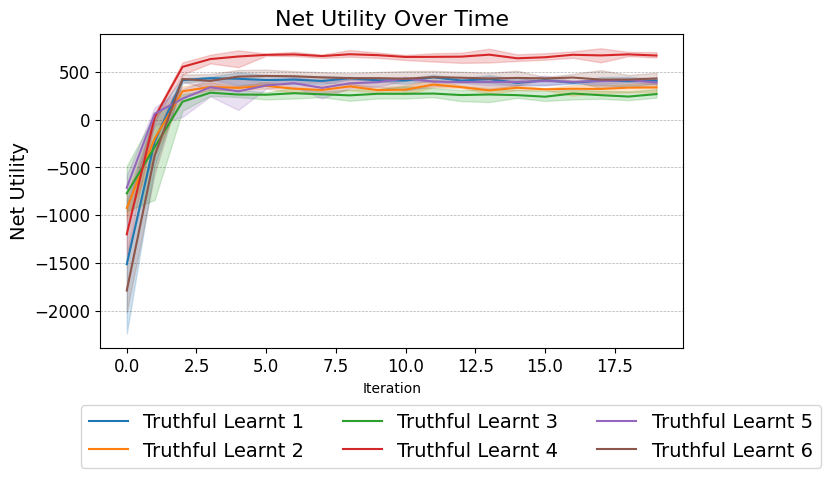

The data file committed next to this chart (first rows):
Run, Agent, Iteration, Net Utility
0, Truthful Learnt 1, 0, -849.6
0, Truthful Learnt 1, 1, 63.6
0, Truthful Learnt 1, 2, 428.4
0, Truthful Learnt 1, 3, 433.6
0, Truthful Learnt 1, 4, 496.8
0, Truthful Learnt 1, 5, 470.2
0, Truthful Learnt 1, 6, 444.4
0, Truthful Learnt 1, 7, 458.1
0, Truthful Learnt 1, 8, 423.7
0, Truthful Learnt 1, 9, 403.4
0, Truthful Learnt 1, 10, 426.2
0, Truthful Learnt 1, 11, 471.7
0, Truthful Learnt 1, 12, 436.8
0, Truthful Learnt 1, 13, 468.8
0, Truthful Learnt 1, 14, 428.2
0, Truthful Learnt 1, 15, 444.7
0, Truthful Learnt 1, 16, 397.3
0, Truthful Learnt 1, 17, 447.5
0, Truthful Learnt 1, 18, 450.1
0, Truthful Learnt 1, 19, 421.3
1, Truthful Learnt 1, 0, -1450
1, Truthful Learnt 1, 1, -486.8
1, Truthful Learnt 1, 2, 384.6
1, Truthful Learnt 1, 3, 451.9
1, Truthful Learnt 1, 4, 363.3
1, Truthful Learnt 1, 5, 379.3
1, Truthful Learnt 1, 6, 369.1
1, Truthful Learnt 1, 7, 369.4
1, Truthful Learnt 1, 8, 450.9
1, Truthful Learnt 1, 9, 404.9
1, Truthful Learnt 1, 10, 376.2
1, Truthful Learnt 1, 11, 416.7
1, Truthful Learnt 1, 12, 402.3
1, Truthful Learnt 1, 13, 425.7
1, Truthful Learnt 1, 14, 363.6
1, Truthful Learnt 1, 15, 365.1
1, Truthful Learnt 1, 16, 392.6
1, Truthful Learnt 1, 17, 362.7
1, Truthful Learnt 1, 18, 348.4
1, Truthful Learnt 1, 19, 380.8
2, Truthful Learnt 1, 0, -2243
2, Truthful Learnt 1, 1, -260.8
2, Truthful Learnt 1, 2, 434.2
2, Truthful Learnt 1, 3, 422.2
2, Truthful Learnt 1, 4, 431.2
2, Truthful Learnt 1, 5, 400
2, Truthful Learnt 1, 6, 450.7
2, Truthful Learnt 1, 7, 394.4
2, Truthful Learnt 1, 8, 430.7
2, Truthful Learnt 1, 9, 434
2, Truthful Learnt 1, 10, 431.2
2, Truthful Learnt 1, 11, 447.4
2, Truthful Learnt 1, 12, 394.9
2, Truthful Learnt 1, 13, 385.6
2, Truthful Learnt 1, 14, 368.2
2, Truthful Learnt 1, 15, 433
2, Truthful Learnt 1, 16, 376.4
2, Truthful Learnt 1, 17, 422
2, Truthful Learnt 1, 18, 417.6
2, Truthful Learnt 1, 19, 427.5
... 300 more rows
